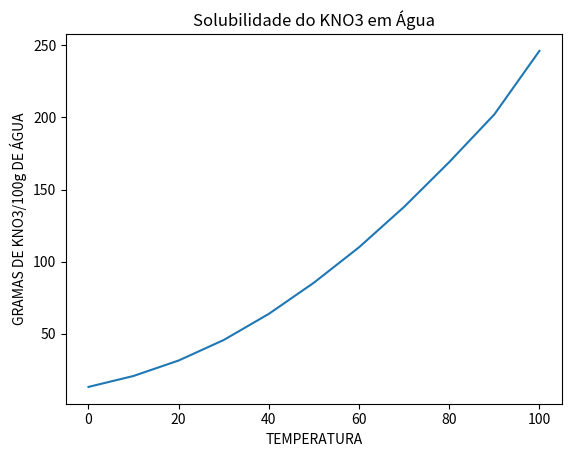

This figure's Python source:
import matplotlib.pyplot
temperturas = [0, 10, 20, 30, 40, 50, 60, 70, 80, 90, 100]
gramasKNO3 = [13.3, 20.9, 31.6, 45.8, 63.9, 85.5, 110, 138, 169, 202, 246]
matplotlib.pyplot.plot(temperturas, gramasKNO3)
matplotlib.pyplot.title('Solubilidade do KNO3 em Água')
matplotlib.pyplot.xlabel('TEMPERATURA')
matplotlib.pyplot.ylabel('GRAMAS DE KNO3/100g DE ÁGUA')
matplotlib.pyplot.show()